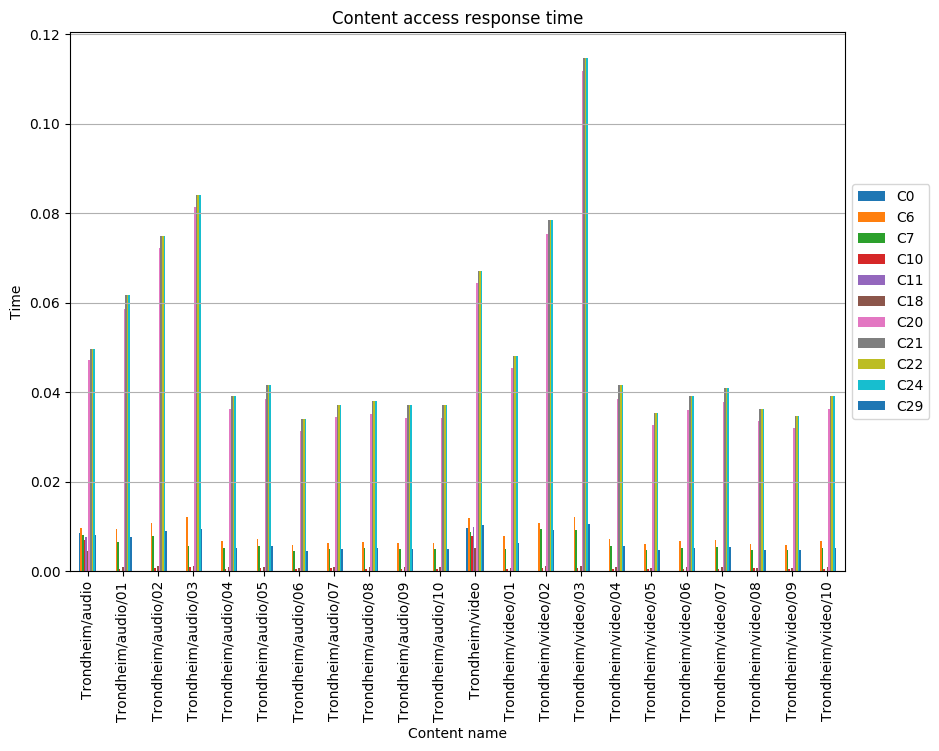

Values plotted in this chart, from the file beside it:
, C0, C6, C7, C10, C11, C18, C20, C21, C22, C24, C29
Trondheim/audio, 0.008523, 0.009607, 0.008152, 0.00694, 0.007549, 0.004627, 0.04714, 0.04957, 0.04957, 0.04957, 0.00803
Trondheim/audio/01, , 0.009379, 0.006508, 0.0005949, , 0.0009461, 0.05867, 0.06183, 0.06183, 0.06183, 0.007691
Trondheim/audio/02, , 0.01073, 0.007858, 0.00072, , 0.001083, 0.07215, 0.07489, 0.07489, 0.07489, 0.009041
Trondheim/audio/03, , 0.01203, 0.005619, 0.0008585, , 0.001214, 0.08148, 0.08407, 0.08407, 0.08407, 0.009343
Trondheim/audio/04, , 0.006732, 0.005236, 0.0005334, , 0.0008976, 0.0362, 0.0392, 0.0392, 0.0392, 0.005236
Trondheim/audio/05, , 0.007153, 0.005564, 0.0006253, , 0.0009538, 0.03847, 0.04165, 0.04165, 0.04165, 0.005564
Trondheim/audio/06, , 0.005807, 0.004516, 0.0005862, , 0.0007742, 0.03144, 0.03402, 0.03402, 0.03402, 0.004516
Trondheim/audio/07, , 0.006394, 0.004973, 0.0006381, , 0.0008525, 0.03438, 0.03722, 0.03722, 0.03722, 0.004973
Trondheim/audio/08, , 0.006548, 0.005093, 0.0005235, , 0.0008731, 0.03522, 0.03813, 0.03813, 0.03813, 0.005093
Trondheim/audio/09, , 0.006379, 0.004962, 0.000512, , 0.0008506, 0.03431, 0.03714, 0.03714, 0.03714, 0.004962
Trondheim/audio/10, , 0.006376, 0.004959, 0.0006045, , 0.0008501, 0.03429, 0.03712, 0.03712, 0.03712, 0.004959
Trondheim/video, 0.00961, 0.0118, 0.008755, 0.007825, 0.009853, 0.005217, 0.06437, 0.06712, 0.06712, 0.06712, 0.01025
Trondheim/video/01, , 0.007918, 0.004877, 0.000583, , 0.000805, 0.04539, 0.04808, 0.04808, 0.04808, 0.006329
Trondheim/video/02, , 0.01082, 0.009469, 0.0007074, , 0.001088, 0.07529, 0.07847, 0.07847, 0.07847, 0.009234
Trondheim/video/03, , 0.01209, 0.00931, 0.0008352, , 0.001217, 0.1118, 0.1147, 0.1147, 0.1147, 0.0105
Trondheim/video/04, , 0.007164, 0.005572, 0.0005878, , 0.0009552, 0.03853, 0.04171, 0.04171, 0.04171, 0.005572
Trondheim/video/05, , 0.006088, 0.004735, 0.0005501, , 0.0008117, 0.03274, 0.03544, 0.03544, 0.03544, 0.004735
Trondheim/video/06, , 0.00671, 0.005219, 0.0005261, , 0.0008947, 0.03609, 0.03907, 0.03907, 0.03907, 0.005219
Trondheim/video/07, , 0.007016, 0.005457, 0.0005219, , 0.0009355, 0.03773, 0.04085, 0.04085, 0.04085, 0.005457
Trondheim/video/08, , 0.006174, 0.004802, 0.0006205, , 0.0008232, 0.0335, 0.03625, 0.03625, 0.03625, 0.004802
Trondheim/video/09, , 0.005972, 0.004645, 0.0005107, , 0.0007963, 0.03212, 0.03477, 0.03477, 0.03477, 0.004645
Trondheim/video/10, , 0.006746, 0.005247, 0.0006138, , 0.0008995, 0.03628, 0.03928, 0.03928, 0.03928, 0.005247
